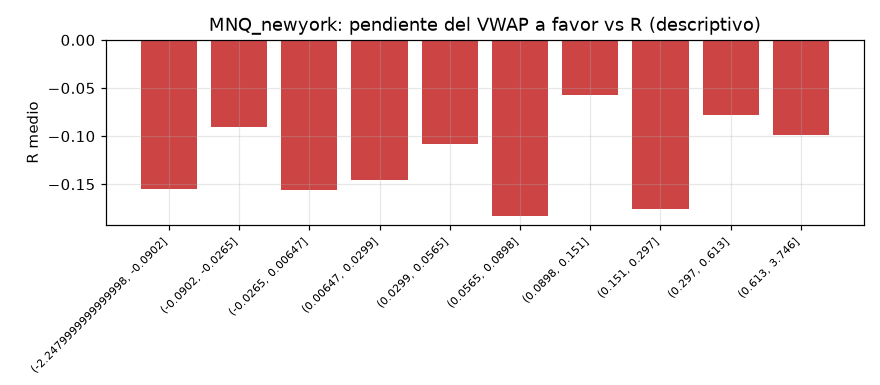

The table this chart was drawn from, first rows:
tramo, count, mean
(-2.2479999999999998, -0.0902], 885, -0.1546
(-0.0902, -0.0265], 885, -0.0904
(-0.0265, 0.00647], 884, -0.1556
(0.00647, 0.0299], 885, -0.1452
(0.0299, 0.0565], 884, -0.1078
(0.0565, 0.0898], 886, -0.1835
(0.0898, 0.151], 883, -0.05715
(0.151, 0.297], 885, -0.1756
(0.297, 0.613], 884, -0.07813
(0.613, 3.746], 885, -0.09906
